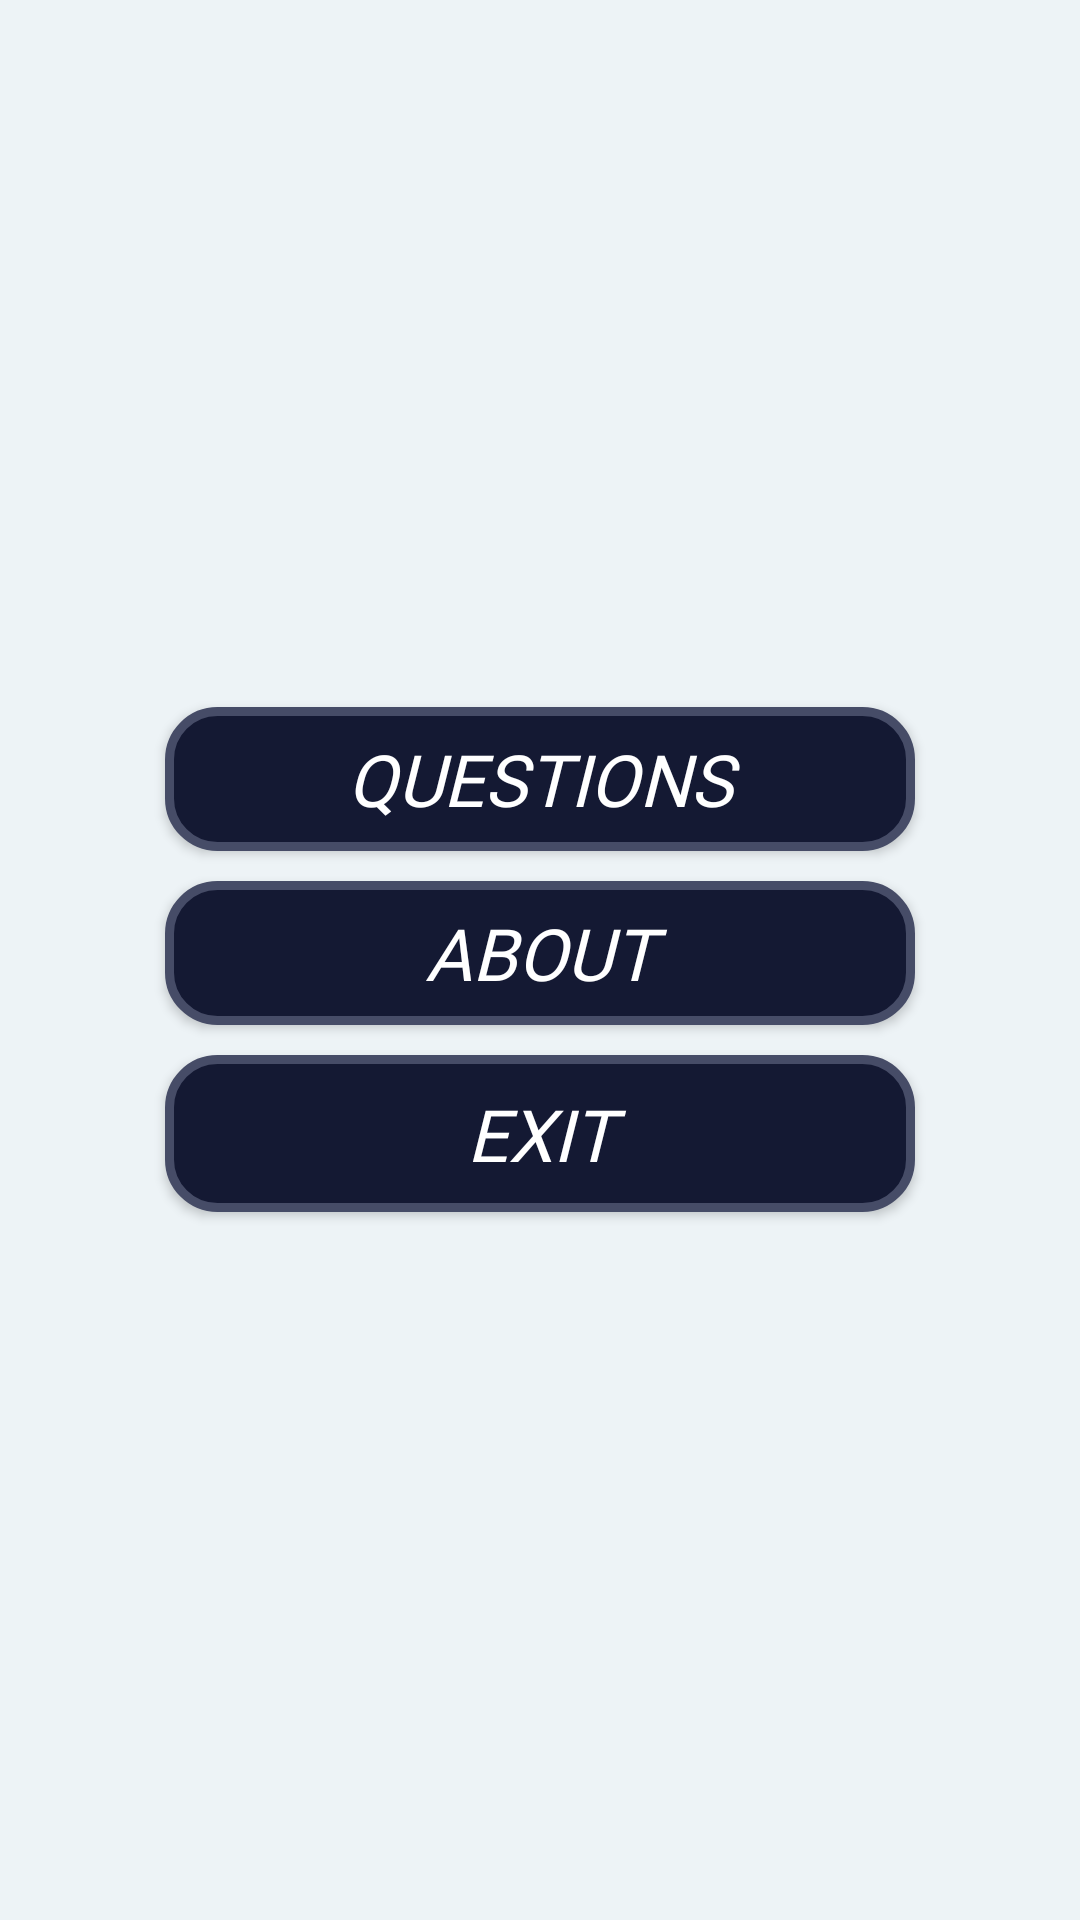

This screen was rendered from an Android layout file. Write that file and the resources it references.
<!-- AndroidManifest.xml: application theme Theme.QuizApp -->
<!-- res/layout/activitiy_menu.xml -->
<?xml version="1.0" encoding="utf-8"?>
<LinearLayout xmlns:android="http://schemas.android.com/apk/res/android"
    android:layout_width="match_parent"
    android:layout_height="match_parent"
    android:layout_weight="8"
    android:background="#EDF3F6"
    android:orientation="vertical">


    <LinearLayout

        android:layout_width="match_parent"
        android:layout_height="0dp"
        android:layout_margin="10dp"
        android:layout_weight="7.5"
        android:gravity="center"
        android:orientation="vertical">


        <androidx.appcompat.widget.AppCompatButton
            android:id="@+id/btnSavollar"
            android:layout_width="250dp"
            android:layout_height="wrap_content"
            android:background="@drawable/btn_click"
            android:clickable="true"
            android:focusable="true"
            android:fontFamily="@font/alegreya_sc"
            android:text="@string/questions"
            android:textColor="@color/white"
            android:textSize="24sp"
            android:textStyle="italic" />


        <Space
            android:layout_width="wrap_content"
            android:layout_height="10dp" />


        <androidx.appcompat.widget.AppCompatButton
            android:id="@+id/btn_info"
            android:layout_width="250dp"
            android:layout_height="wrap_content"
            android:background="@drawable/btn_click"
            android:clickable="true"
            android:focusable="true"
            android:fontFamily="@font/alegreya_sc"
            android:text="@string/about"
            android:textColor="@color/white"
            android:textSize="24sp"
            android:textStyle="italic" />

        <Space
            android:layout_width="wrap_content"
            android:layout_height="10dp" />

        <androidx.appcompat.widget.AppCompatButton
            android:id="@+id/btn_quit"
            android:layout_width="250dp"
            android:layout_height="wrap_content"
            android:background="@drawable/btn_click"
            android:clickable="true"
            android:focusable="true"
            android:fontFamily="@font/alegreya_sc"
            android:paddingVertical="10dp"
            android:text="@string/exit"
            android:textColor="@color/white"
            android:textSize="24sp"
            android:textStyle="italic" />

    </LinearLayout>


</LinearLayout>
<!-- resources referenced by this layout -->
<resources>
  <color name="white">#FFFFFFFF</color>
  <!-- drawable btn_click (drawable) -->
  <?xml version="1.0" encoding="utf-8"?>
  <selector xmlns:android="http://schemas.android.com/apk/res/android">
      <item android:state_pressed="true">
          <shape>
              <solid android:color="#66191A1B"/>
              <corners android:radius="12dp" />
          </shape>
      </item>
      <item android:drawable="@drawable/background" />
  </selector>
  <string name="about">About</string>
  <string name="exit">exit</string>
  <string name="questions">Questions</string>
  <style name="Theme.QuizApp" parent="Theme.AppCompat.Light.NoActionBar">
          
          <item name="colorPrimary">@color/black</item>
          <item name="colorPrimaryVariant">@color/black</item>
          <item name="colorOnPrimary">@color/black</item>
          
          <item name="colorSecondary">@color/teal_200</item>
          <item name="colorSecondaryVariant">@color/teal_700</item>
          <item name="colorOnSecondary">@color/black</item>
          
          <item name="android:statusBarColor" tools:targetApi="l">#2A2B31</item>
          
      </style>
  <!-- drawable background (drawable) -->
  <?xml version="1.0" encoding="utf-8"?>
  <shape xmlns:android="http://schemas.android.com/apk/res/android">
      <corners android:radius="16dp" />
      <solid android:color="#141933"/>
      <stroke android:width="3dp"/>
      <stroke android:color="#464C67"/>
  
  
      
      
      
      
      
  </shape>
  <color name="black">#050505</color>
  <color name="teal_200">#448AFF</color>
  <color name="teal_700">#092CEF</color>
</resources>
